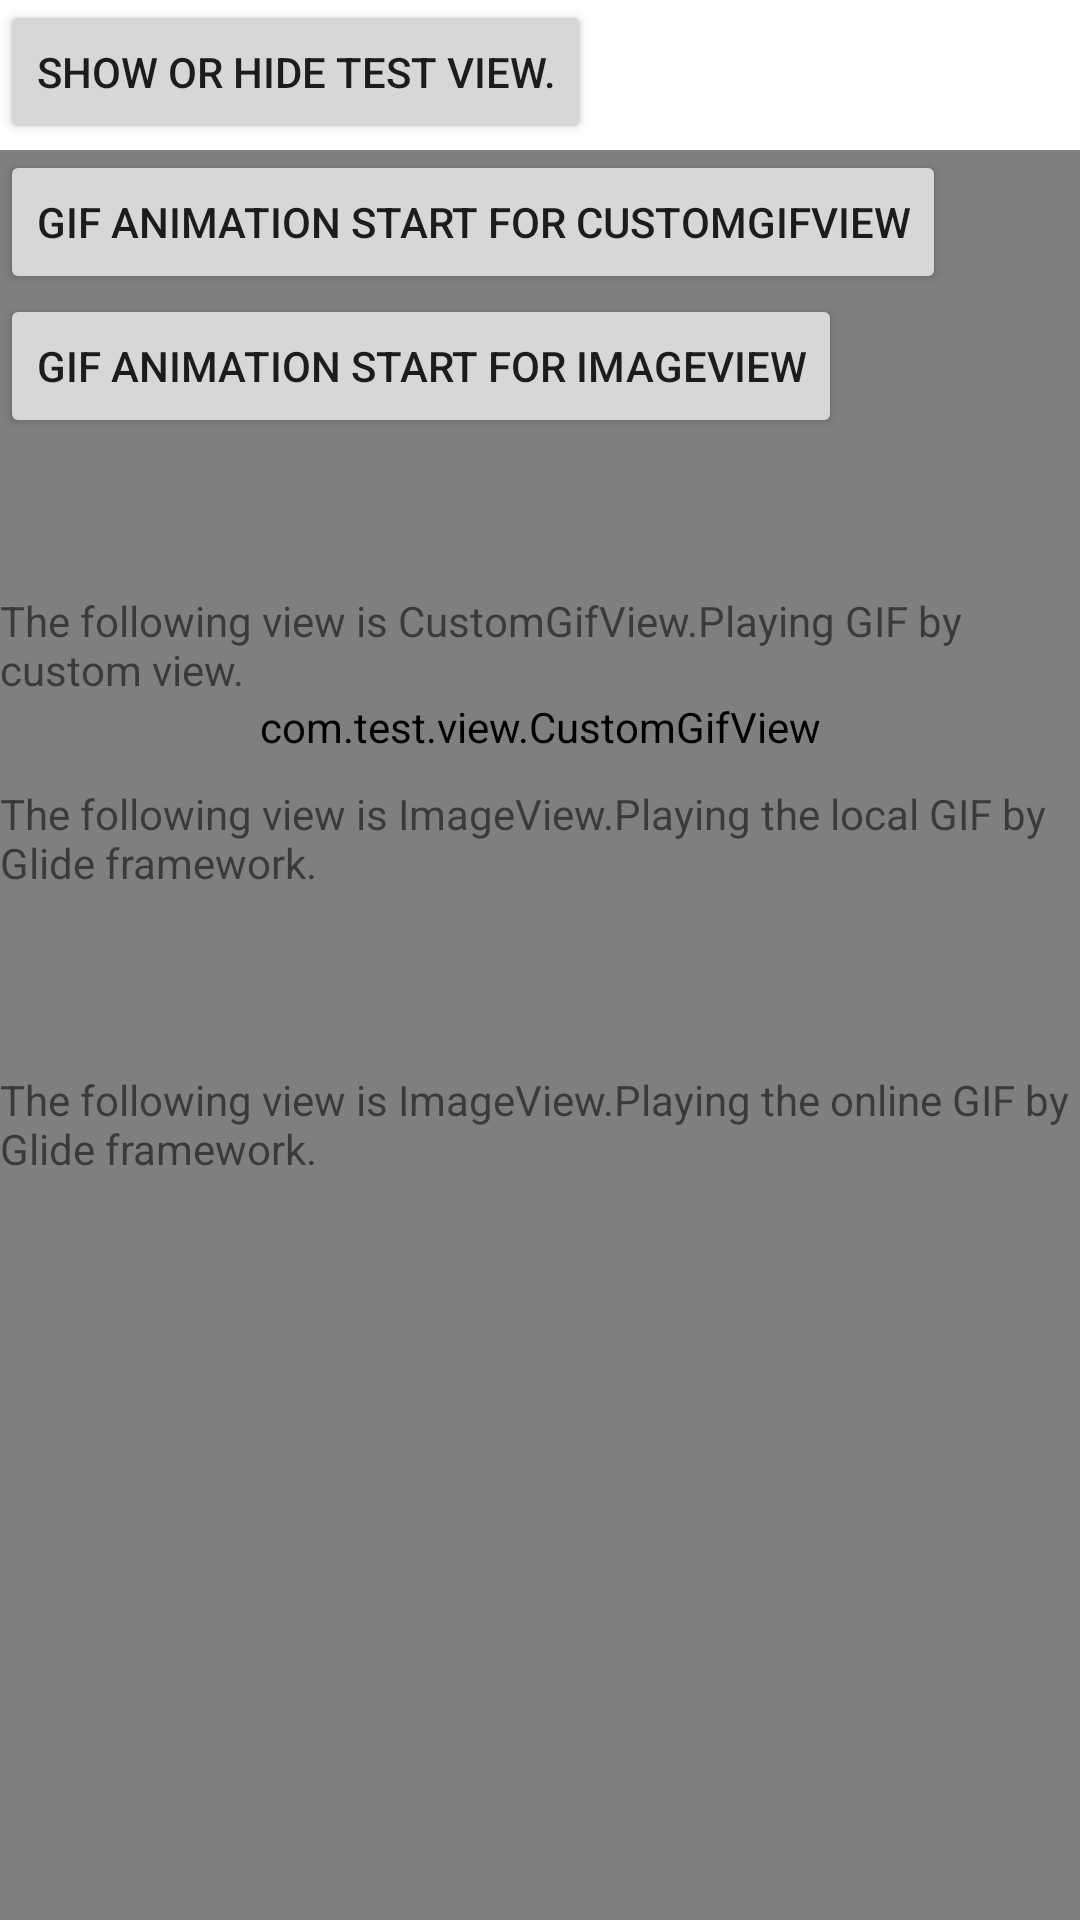

Reconstruct the res/layout file that produces this screen, plus the resources it refers to.
<!-- AndroidManifest.xml: application theme AppTheme.NotFull -->
<!-- res/layout/activity_gif_test.xml -->
<?xml version="1.0" encoding="utf-8"?>
<FrameLayout xmlns:android="http://schemas.android.com/apk/res/android"
    android:layout_width="match_parent"
    android:layout_height="match_parent">

    <Button
        android:id="@+id/agt_btn_show_or_hide_test_view"
        android:layout_width="wrap_content"
        android:layout_height="wrap_content"
        android:text="show or hide test view." />

    <LinearLayout
        android:id="@+id/agt_ll_test_view"
        android:layout_width="match_parent"
        android:layout_height="match_parent"
        android:layout_marginTop="50dp"
        android:background="#80000000"
        android:orientation="vertical">

        <Button
            android:id="@+id/agt_btn_gif_animation_start"
            android:layout_width="wrap_content"
            android:layout_height="wrap_content"
            android:text="gif animation start for CustomGifView" />

        <Button
            android:id="@+id/agt_btn_gif_animation_start_by_glide"
            android:layout_width="wrap_content"
            android:layout_height="wrap_content"
            android:text="gif animation start for ImageView" />

    </LinearLayout>

    <LinearLayout
        android:layout_width="match_parent"
        android:layout_height="match_parent"
        android:gravity="center"
        android:orientation="vertical">

        <TextView
            style="@style/WrapContent"
            android:text="The following view is CustomGifView.Playing GIF by custom view." />

        <com.test.view.CustomGifView
            android:id="@+id/agt_cgv"
            android:layout_width="wrap_content"
            android:layout_height="wrap_content" />

        <TextView
            style="@style/WrapContent"
            android:layout_marginTop="10dp"
            android:text="The following view is ImageView.Playing the local GIF by Glide framework." />

        <ImageView
            android:id="@+id/agt_iv"
            android:layout_width="50dp"
            android:layout_height="50dp" />
        <TextView
            style="@style/WrapContent"
            android:layout_marginTop="10dp"
            android:text="The following view is ImageView.Playing the online GIF by Glide framework." />

        <ImageView
            android:id="@+id/agt_iv_online_gif"
            android:layout_width="50dp"
            android:layout_height="50dp" />

    </LinearLayout>

</FrameLayout>
<!-- resources referenced by this layout -->
<resources>
  <style name="WrapContent">
          <item name="android:layout_width">wrap_content</item>
          <item name="android:layout_height">wrap_content</item>
      </style>
  <style name="AppTheme.NotFull" parent="AppTheme">
          <item name="android:windowFullscreen">false</item>
      </style>
  <style name="AppTheme" parent="BaseAppThem">
          
          <item name="android:windowFullscreen">true</item>
          
          
          
          <item name="android:windowBackground">@color/white</item>
          <item name="android:screenOrientation">portrait</item>
      </style>
  <style name="BaseAppThem" parent="Theme.AppCompat.Light.DarkActionBar">
          
          <item name="colorPrimary">@color/colorPrimary</item>
          <item name="colorPrimaryDark">@color/colorPrimaryDark</item>
          <item name="colorAccent">@color/colorAccent</item>
          <item name="windowNoTitle">true</item>
      </style>
  <color name="white">#FFFFFF</color>
  <color name="colorPrimary">#3F51B5</color>
  <color name="colorPrimaryDark">#303F9F</color>
  <color name="colorAccent">#FF4081</color>
</resources>
